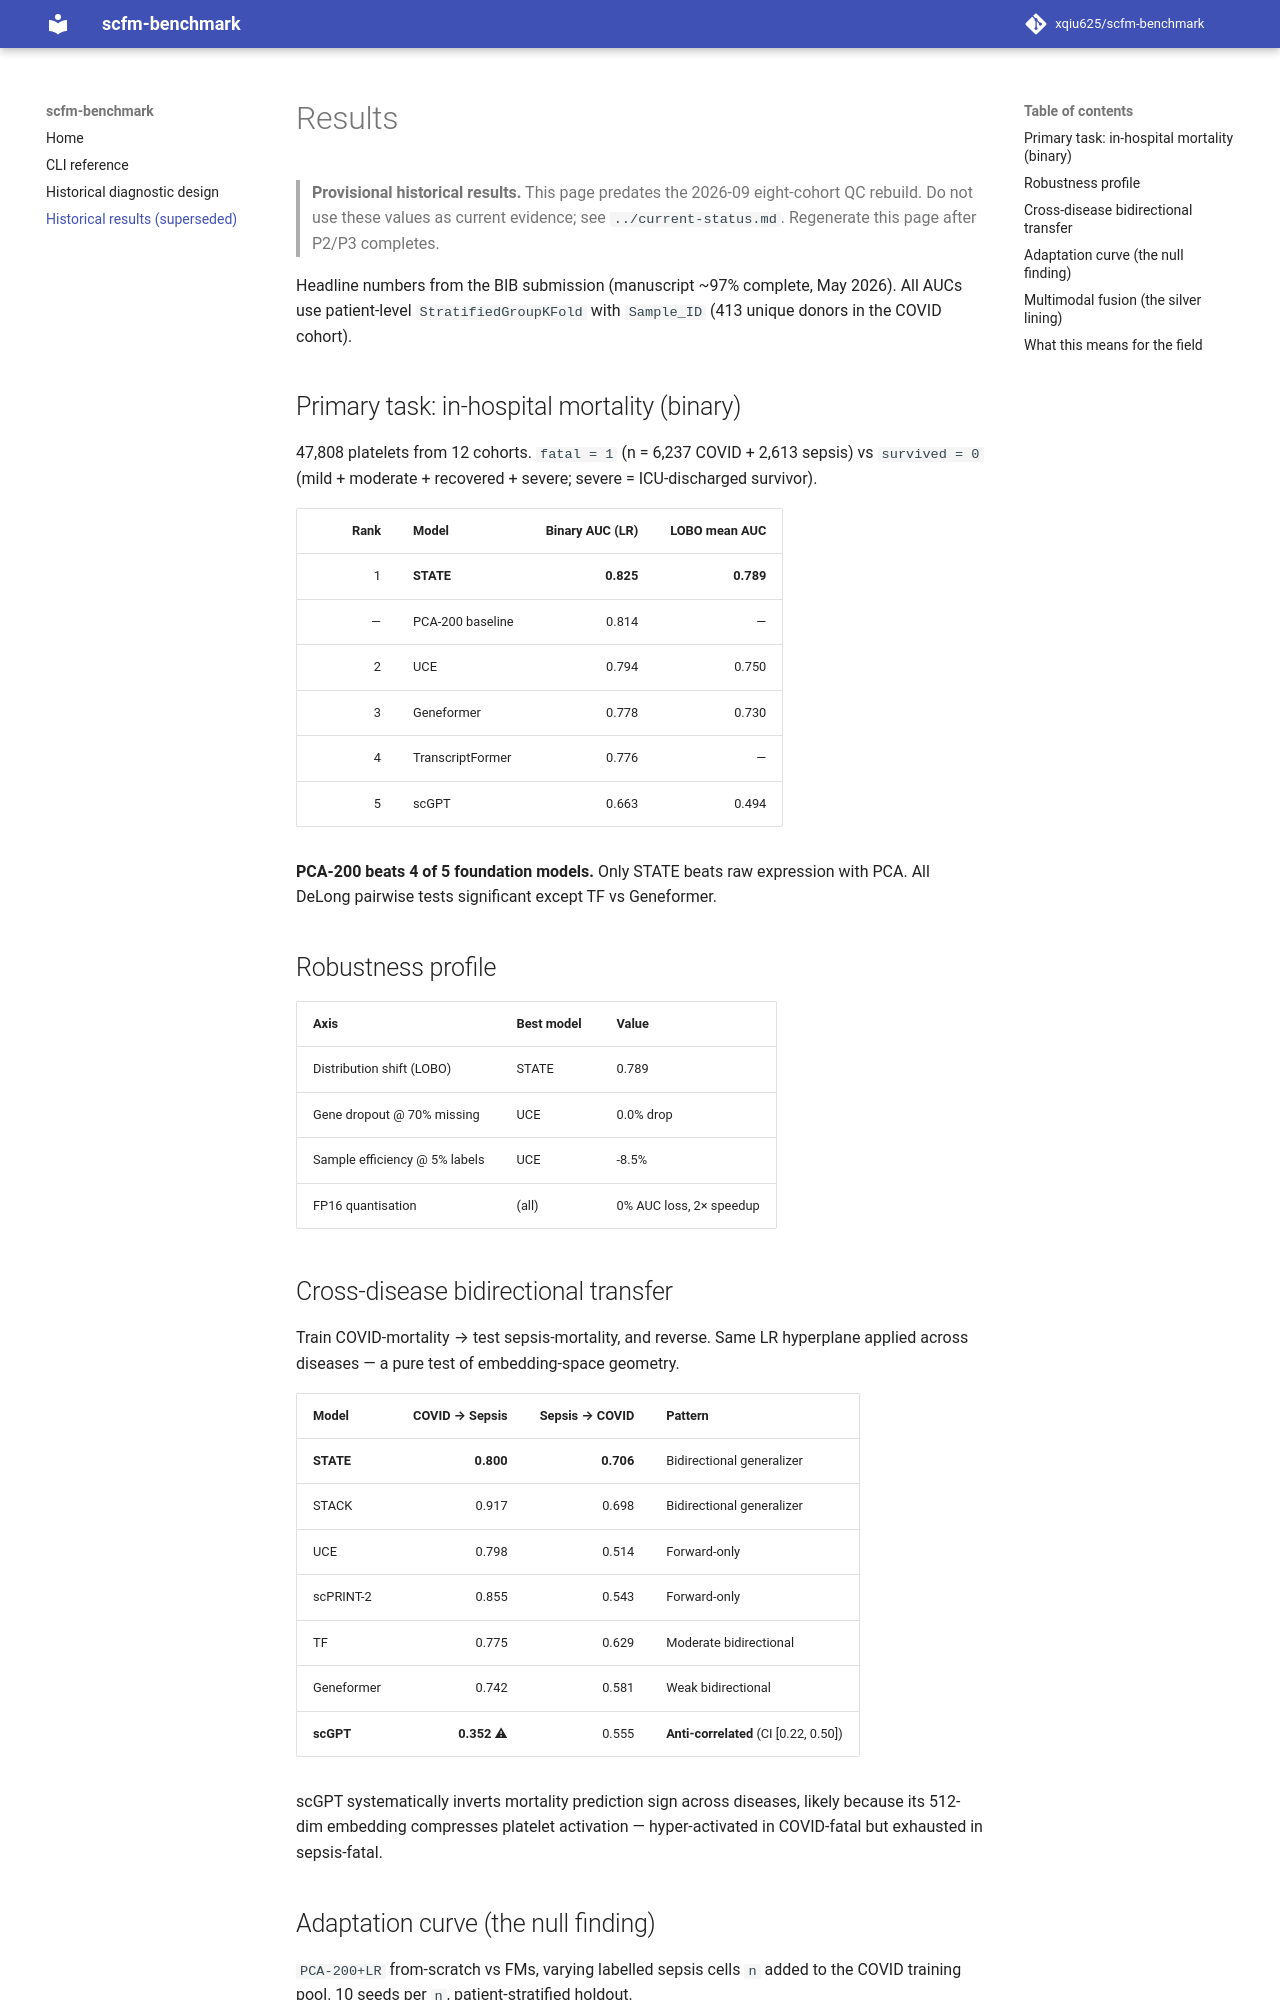

repository: xqiu625/scfm-benchmark · page: results/index.html · generator: mkdocs

# results/

Cross-stage, machine-readable outputs that feed downstream stages or the
manuscript. Per-stage outputs stay in `scripts/NN_*/results/`; this top-level
`results/` is for **aggregated / promoted** artifacts shared across stages.

| Folder | Contents |
|---|---|
| `features/` | shared feature/signature tables |
| `models/` | trained model artifacts (versioned — see architecture §10) |
| `predictions/` | prediction outputs (versioned) |
| `validation/` | cross-stage validation metrics |
| `submissions/` | final submission-formatted outputs |
